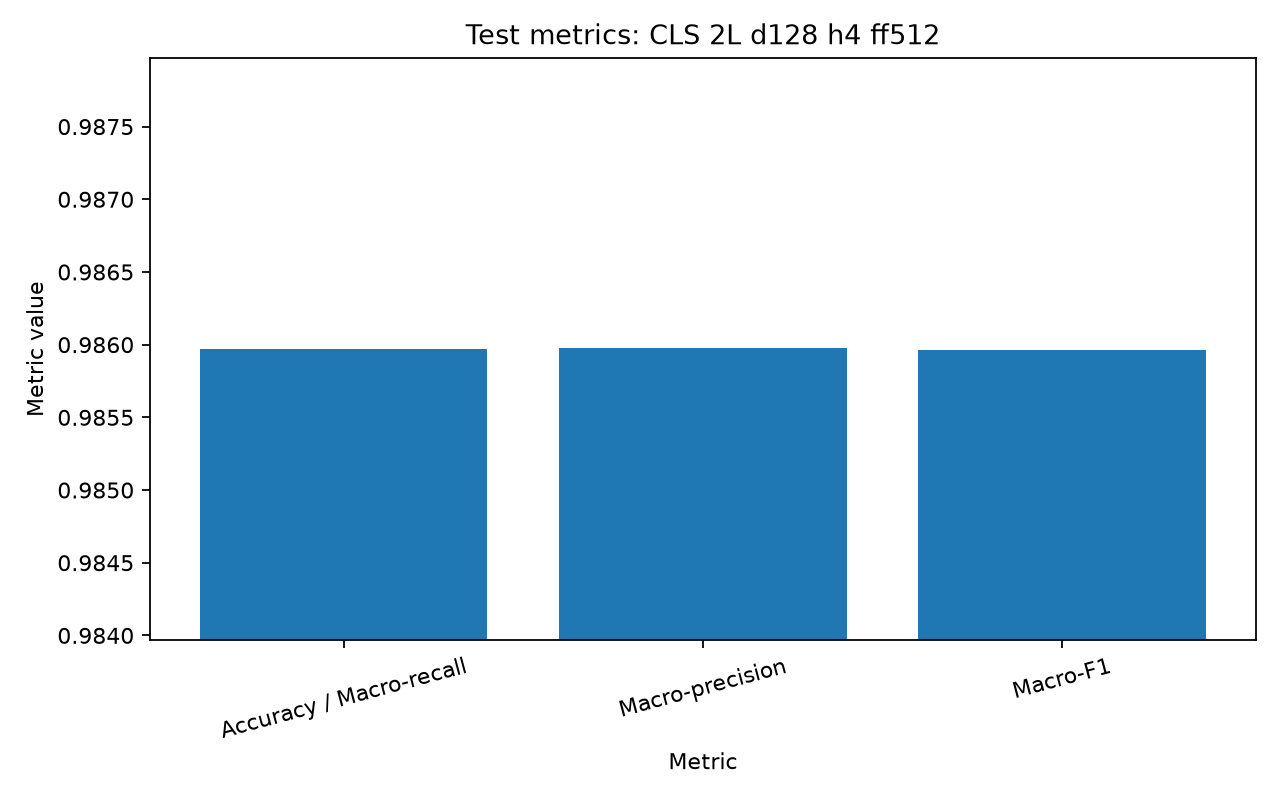

Data behind this chart, as committed beside it:
model_name, best_validation_epoch, best_validation_accuracy, latest_epoch, latest_validation_accuracy, test_rows, test_accuracy, test_macro_precision, test_macro_recall, test_macro_f1, predictions_path
CLS Pooling, 2L, d_model=128, 4H, d_ff=5…, 3, 0.9854, 8, 0.9843, 70000, 0.986, 0.986, 0.986, 0.986, runs/test_cls_d128_l2_h4_ff512.parquet
